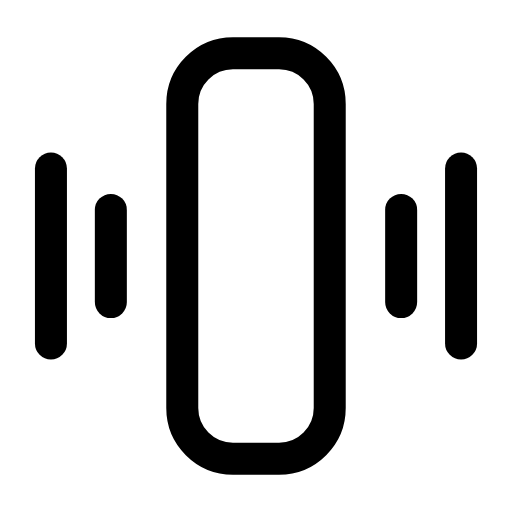
t = 0.00 s
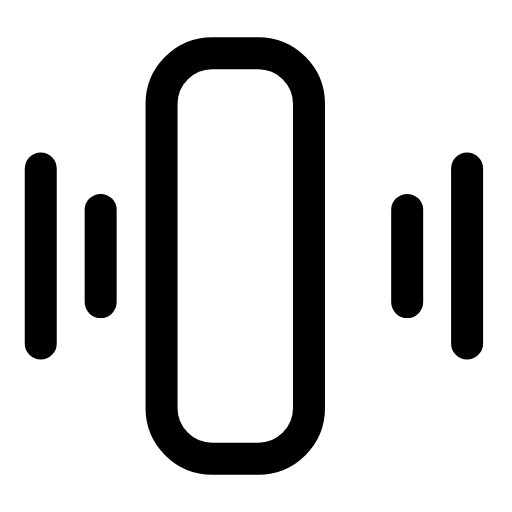
t = 0.27 s
t = 0.53 s: frame unchanged from t = 0.00 s, image omitted
t = 0.80 s: frame unchanged from t = 0.00 s, image omitted
t = 1.07 s: frame unchanged from t = 0.00 s, image omitted
t = 1.33 s: frame unchanged from t = 0.00 s, image omitted

The animated SVG that drew these frames (rendered in a browser with its animation timeline set to each time). Animation: 3 SMIL elements (animateTransform=3); one cycle of 1.60 s, repeats indefinitely.

<svg xmlns="http://www.w3.org/2000/svg" width="24" height="24" viewBox="0 0 24 24" fill="none"><g transform="translate(-0.96 -0.96) scale(1.08)"><g><animateTransform attributeName="transform" type="translate" values="0 0;0 0;-0.9 0;0.9 0;-0.55 0;0.55 0;0 0;0 0;0 0;0 0;0.55 0;-0.55 0;0.9 0;-0.9 0;0 0;0 0;0 0" keyTimes="0;0.135;0.171;0.207;0.243;0.279;0.324;0.45;0.6;0.684;0.714;0.738;0.762;0.786;0.81;0.9;1" dur="1.6s" repeatCount="indefinite" calcMode="spline" keySplines="0.16 1 0.3 1;0.16 1 0.3 1;0.16 1 0.3 1;0.16 1 0.3 1;0.16 1 0.3 1;0.16 1 0.3 1;0.16 1 0.3 1;0.16 1 0.3 1;0.16 1 0.3 1;0.16 1 0.3 1;0.16 1 0.3 1;0.16 1 0.3 1;0.16 1 0.3 1;0.16 1 0.3 1;0.16 1 0.3 1;0.16 1 0.3 1"/><rect stroke="currentColor" stroke-width="1.389" stroke-linecap="round" stroke-linejoin="round" fill="none" x="8.8" y="3.2" width="6.4" height="17.6" rx="2.2"></rect></g><g><animateTransform attributeName="transform" type="translate" values="0 0;0 0;-0.5 0;0 0;0 0;0 0;0 0;-0.5 0;0 0;0 0;0 0" keyTimes="0;0.153;0.198;0.261;0.45;0.6;0.726;0.768;0.798;0.9;1" dur="1.6s" repeatCount="indefinite" calcMode="spline" keySplines="0.16 1 0.3 1;0.16 1 0.3 1;0.16 1 0.3 1;0.16 1 0.3 1;0.16 1 0.3 1;0.16 1 0.3 1;0.16 1 0.3 1;0.16 1 0.3 1;0.16 1 0.3 1;0.16 1 0.3 1"/><line stroke="currentColor" stroke-width="1.389" stroke-linecap="round" stroke-linejoin="round" fill="none" x1="5.7" y1="10" x2="5.7" y2="14"></line><line stroke="currentColor" stroke-width="1.389" stroke-linecap="round" stroke-linejoin="round" fill="none" x1="3.1" y1="8.2" x2="3.1" y2="15.8"></line></g><g><animateTransform attributeName="transform" type="translate" values="0 0;0 0;0.5 0;0 0;0 0;0 0;0 0;0.5 0;0 0;0 0;0 0" keyTimes="0;0.162;0.207;0.27;0.45;0.6;0.72;0.762;0.792;0.9;1" dur="1.6s" repeatCount="indefinite" calcMode="spline" keySplines="0.16 1 0.3 1;0.16 1 0.3 1;0.16 1 0.3 1;0.16 1 0.3 1;0.16 1 0.3 1;0.16 1 0.3 1;0.16 1 0.3 1;0.16 1 0.3 1;0.16 1 0.3 1;0.16 1 0.3 1"/><line stroke="currentColor" stroke-width="1.389" stroke-linecap="round" stroke-linejoin="round" fill="none" x1="18.3" y1="10" x2="18.3" y2="14"></line><line stroke="currentColor" stroke-width="1.389" stroke-linecap="round" stroke-linejoin="round" fill="none" x1="20.9" y1="8.2" x2="20.9" y2="15.8"></line></g></g></svg>
